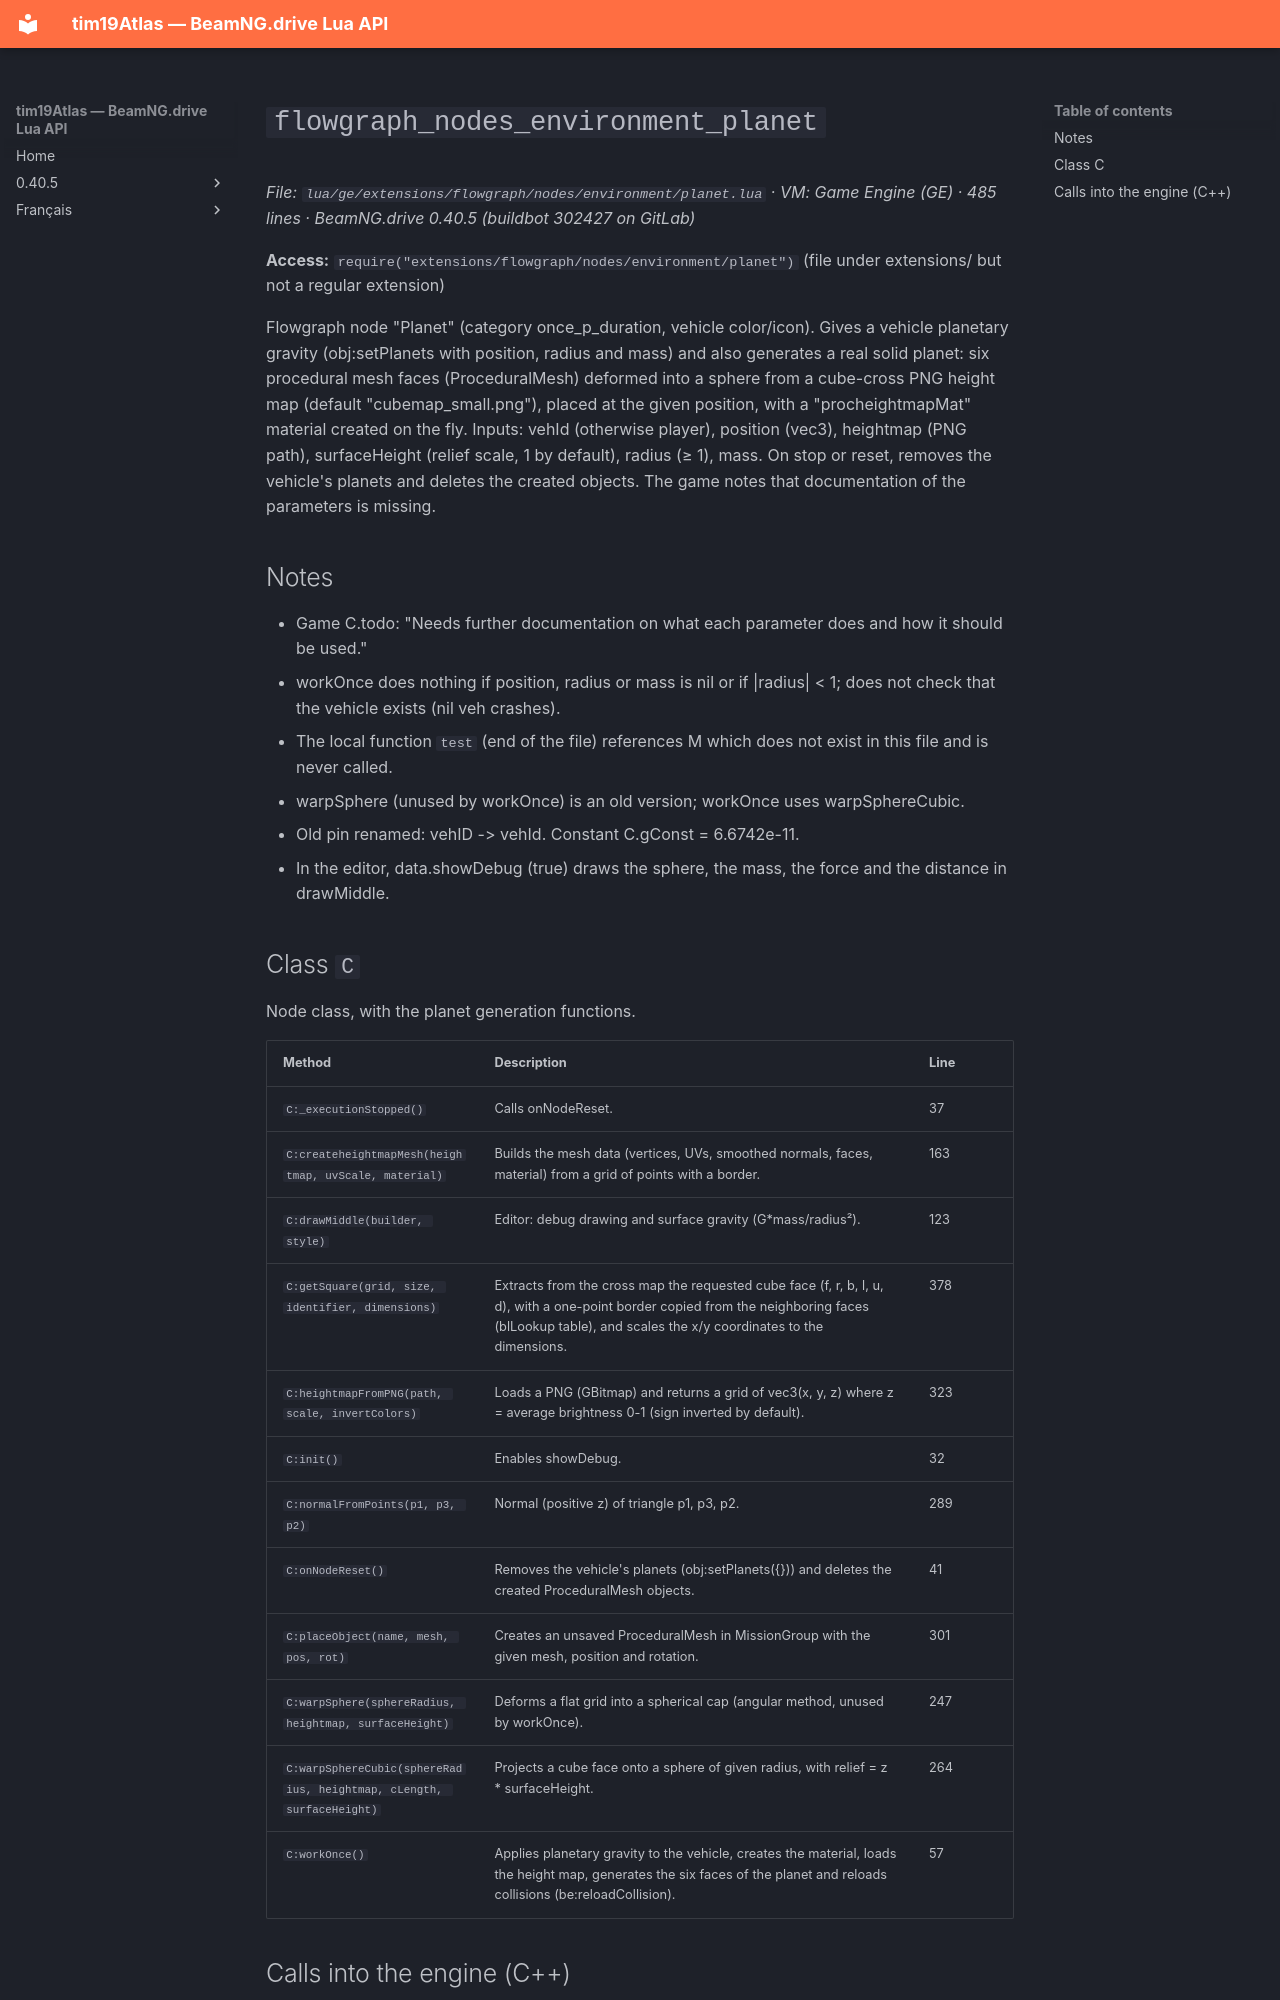

repository: Tim0219800/beamng-lua-atlas · page: 0.40.5/ge/extensions/flowgraph/nodes/environment/planet.html · generator: mkdocs

# `flowgraph_nodes_environment_planet`

*File: `lua/ge/extensions/flowgraph/nodes/environment/planet.lua` · VM: Game Engine (GE) · 485 lines · BeamNG.drive 0.40.5 (buildbot 302427 on GitLab)*

**Access:** `require("extensions/flowgraph/nodes/environment/planet")` (file under extensions/ but not a regular extension)

Flowgraph node "Planet" (category once_p_duration, vehicle color/icon). Gives a vehicle planetary gravity (obj:setPlanets with position, radius and mass) and also generates a real solid planet: six procedural mesh faces (ProceduralMesh) deformed into a sphere from a cube-cross PNG height map (default "cubemap_small.png"), placed at the given position, with a "procheightmapMat" material created on the fly. Inputs: vehId (otherwise player), position (vec3), heightmap (PNG path), surfaceHeight (relief scale, 1 by default), radius (≥ 1), mass. On stop or reset, removes the vehicle's planets and deletes the created objects. The game notes that documentation of the parameters is missing.

## Notes

- Game C.todo: "Needs further documentation on what each parameter does and how it should be used."
- workOnce does nothing if position, radius or mass is nil or if |radius| < 1; does not check that the vehicle exists (nil veh crashes).
- The local function `test` (end of the file) references M which does not exist in this file and is never called.
- warpSphere (unused by workOnce) is an old version; workOnce uses warpSphereCubic.
- Old pin renamed: vehID -> vehId. Constant C.gConst = 6.6742e-11.
- In the editor, data.showDebug (true) draws the sphere, the mass, the force and the distance in drawMiddle.
